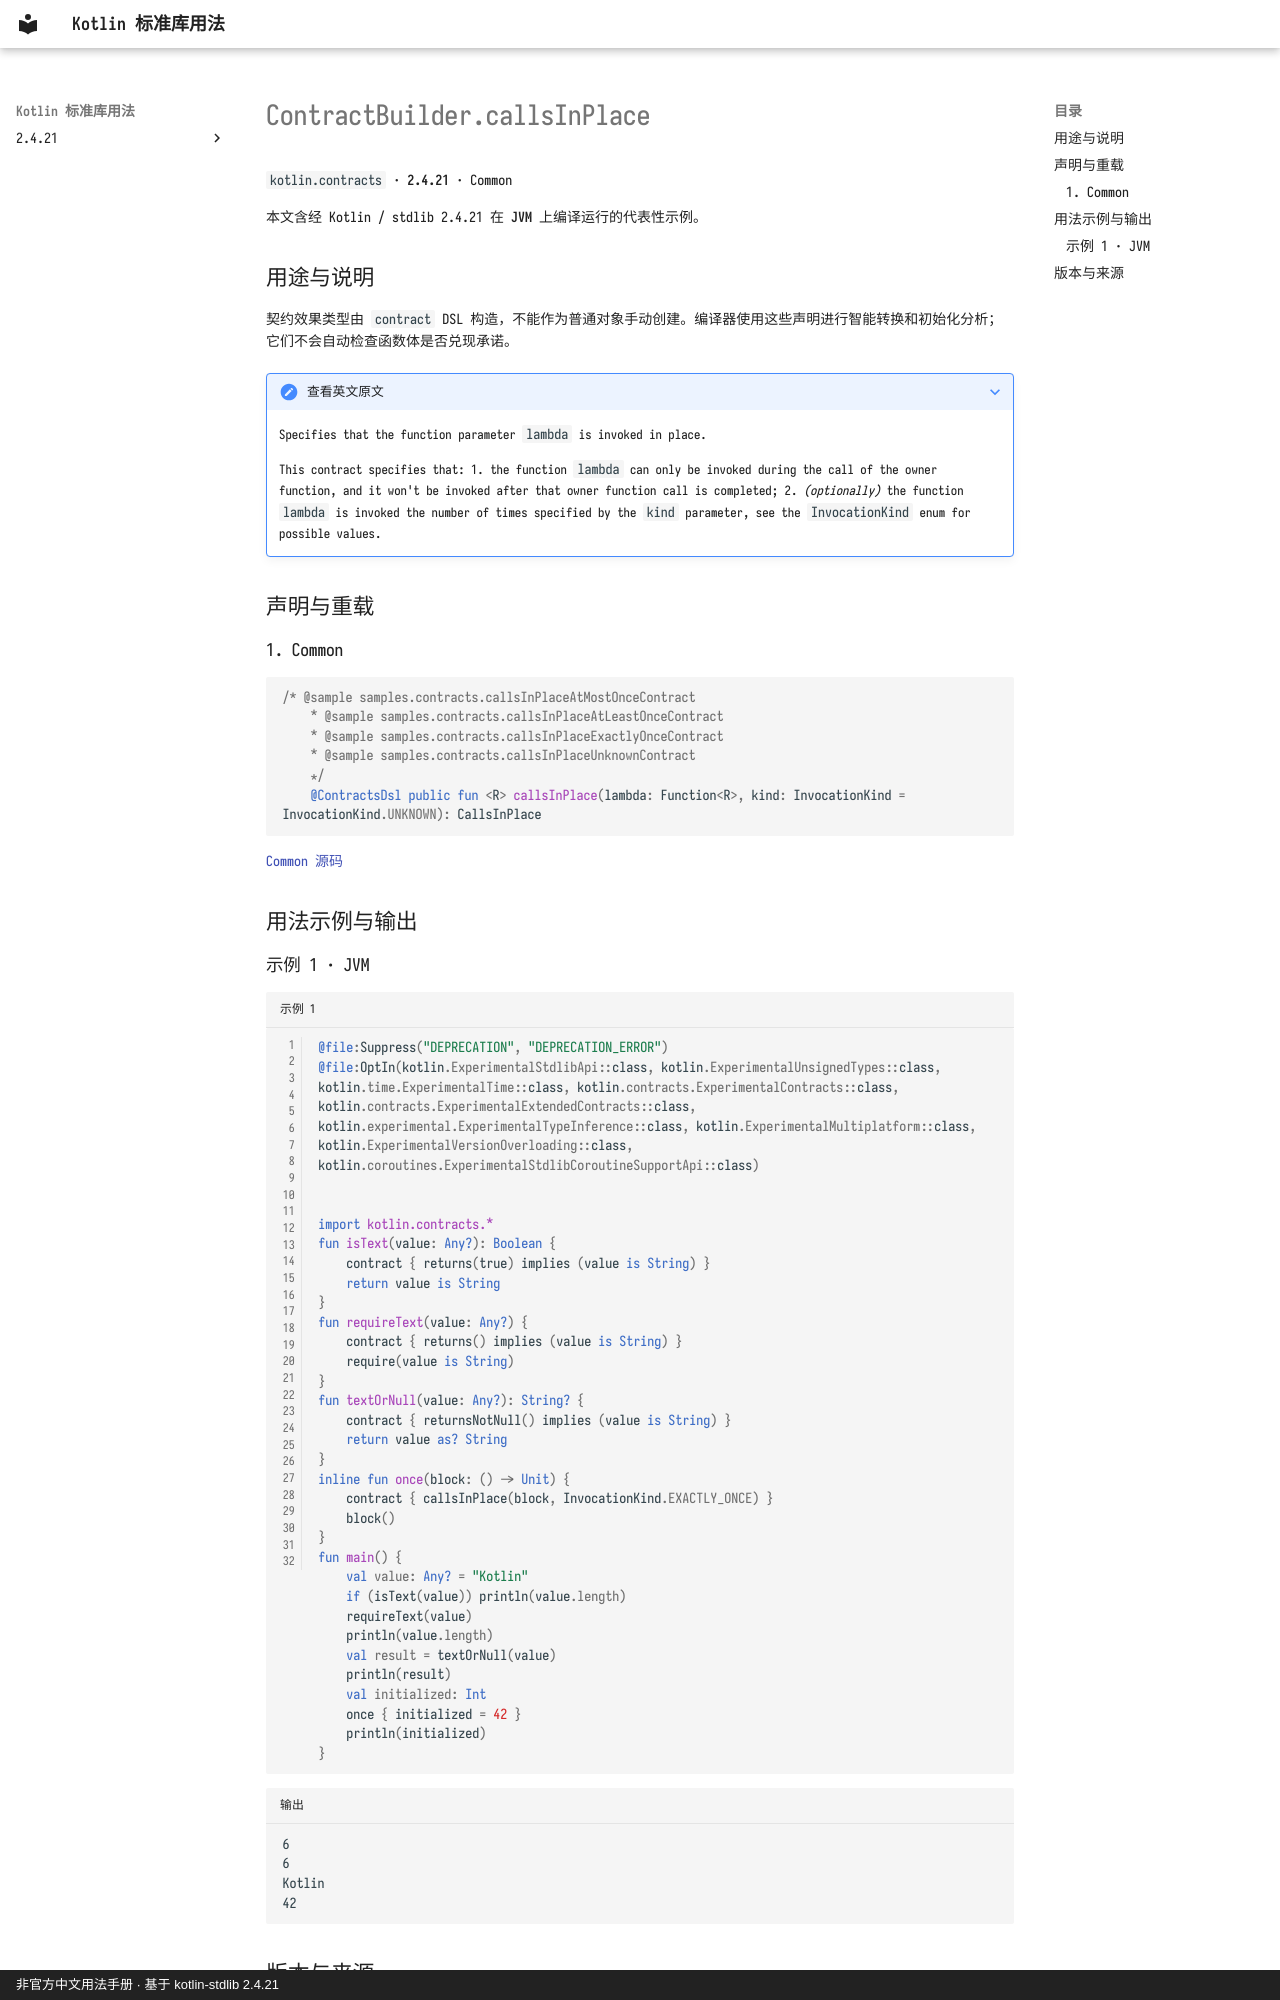

repository: oooooooko/kotlin-stdlib-docs · page: zh/api/kotlin.contracts/contractbuilder-callsinplace--c3b44a35/index.html · generator: mkdocs · copyright: 非官方中文用法手册 · 基于 kotlin-stdlib 2.4.21

# ContractBuilder.callsInPlace

`kotlin.contracts` · **2.4.21** · Common

本文含经 Kotlin / stdlib 2.4.21 在 **JVM** 上编译运行的代表性示例。

## 用途与说明

契约效果类型由 `contract` DSL 构造，不能作为普通对象手动创建。编译器使用这些声明进行智能转换和初始化分析；它们不会自动检查函数体是否兑现承诺。

??? note "查看英文原文"

    Specifies that the function parameter `lambda` is invoked in place.
    
    This contract specifies that:
    1. the function `lambda` can only be invoked during the call of the owner function,
     and it won't be invoked after that owner function call is completed;
    2. _(optionally)_ the function `lambda` is invoked the number of times specified by the `kind` parameter,
     see the `InvocationKind` enum for possible values.

## 声明与重载

### 1. Common

```kotlin
/* @sample samples.contracts.callsInPlaceAtMostOnceContract
    * @sample samples.contracts.callsInPlaceAtLeastOnceContract
    * @sample samples.contracts.callsInPlaceExactlyOnceContract
    * @sample samples.contracts.callsInPlaceUnknownContract
    */
    @ContractsDsl public fun <R> callsInPlace(lambda: Function<R>, kind: InvocationKind = InvocationKind.UNKNOWN): CallsInPlace
```

[Common 源码](https://github.com/JetBrains/kotlin/blob/v2.4.21/libraries/stdlib/src/kotlin/contracts/ContractBuilder.kt#L82)

## 用法示例与输出
